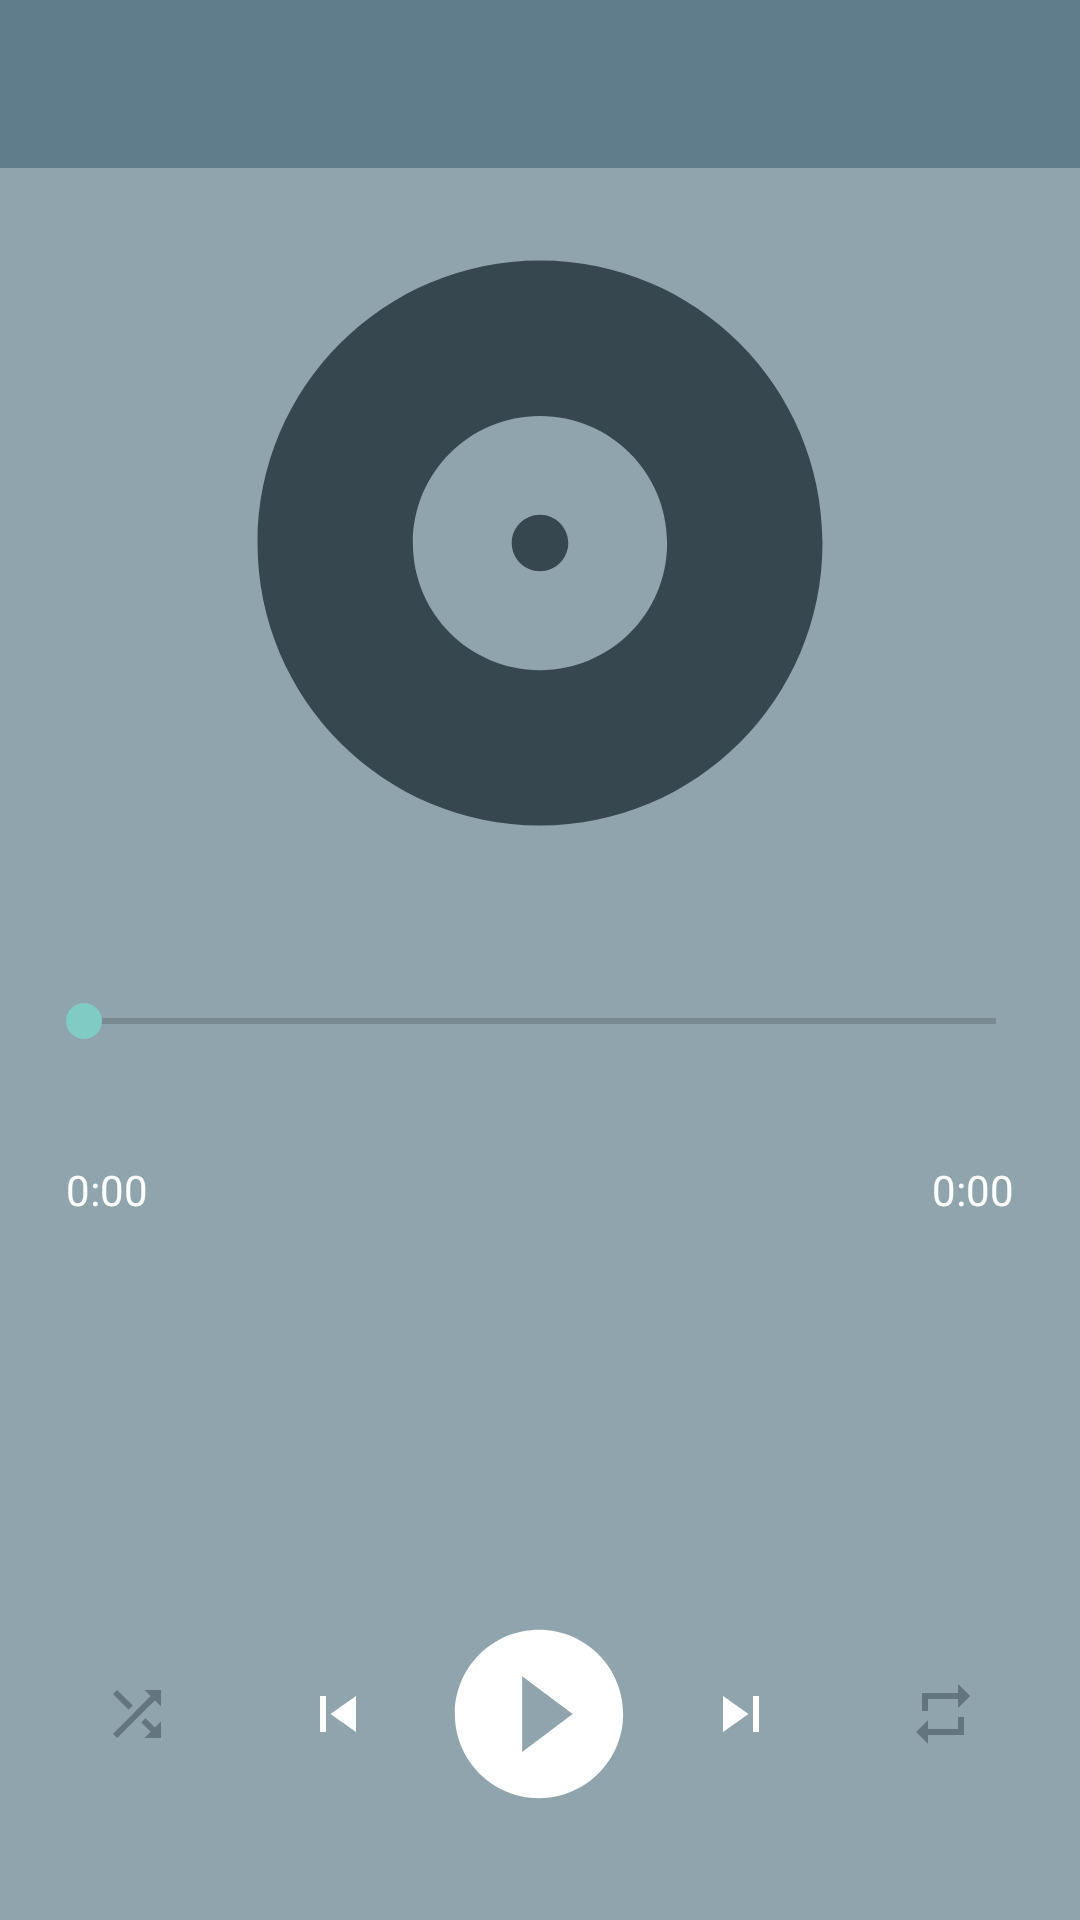

The Android layout XML behind this screen, and the referenced resources:
<!-- AndroidManifest.xml: application theme AppTheme -->
<!-- res/layout/activity_music_control.xml -->
<?xml version="1.0" encoding="utf-8"?>
<LinearLayout xmlns:android="http://schemas.android.com/apk/res/android"
    xmlns:app="http://schemas.android.com/apk/res-auto"
    xmlns:tools="http://schemas.android.com/tools"
    android:id="@+id/activity_music_control"
    android:layout_width="match_parent"
    android:layout_height="match_parent"
    android:orientation="vertical"
    android:background="@color/colorAccent"
    tools:context="com.example.dev.metronome.MusicControl">


    <android.support.v7.widget.Toolbar
        android:id="@+id/toolbar"
        android:layout_width="match_parent"
        android:layout_height="?attr/actionBarSize"
        android:background="@color/colorPrimary"
        app:popupTheme="@style/AppTheme.PopupOverlay"/>


    <ImageView
        android:id="@+id/album"
        android:layout_width="match_parent"
        android:layout_height="0dp"
        android:layout_weight="10"
        app:srcCompat="@drawable/ic_album"
        android:transitionName="albumpic"
        android:layout_margin="12dp" />

    <SeekBar
        android:id="@+id/seekswipe"
        android:layout_width="match_parent"
        android:layout_height="0dp"
        android:layout_weight="2"
        android:layout_margin="12dp"/>


    <LinearLayout
        android:layout_width="match_parent"
        android:layout_height="wrap_content"
        android:orientation="horizontal"
        android:layout_margin="12dp">


        <TextView
            android:id="@+id/curtime"
            android:layout_width="0dp"
            android:layout_height="wrap_content"
            android:layout_weight="1"
            android:gravity="left"
            android:layout_marginLeft="10dp"
            android:textColor="#ffffff"

            android:text="0:00" />


        <TextView
            android:id="@+id/totaltime"
            android:layout_width="0dp"
            android:layout_height="wrap_content"
            android:layout_weight="1"
            android:gravity="right"
            android:textColor="#ffffff"
            android:layout_marginRight="10dp"

            android:text="0:00" />
    </LinearLayout>


    <TextView
        android:id="@+id/tvsongname"
        android:layout_width="match_parent"
        android:gravity="center_horizontal"
        android:layout_height="wrap_content"
        android:textColor="#ffffff"
        android:text=""
        android:layout_margin="12dp"
        android:maxLines="1"
        android:ellipsize="marquee"
        android:textSize="15sp"/>

    <TextView
        android:id="@+id/tvalbumname"
        android:layout_width="match_parent"
        android:gravity="center_horizontal"
        android:layout_height="wrap_content"
        android:textColor="#ffffff"
        android:maxLines="1"
        android:ellipsize="marquee"

        android:text=""
        android:layout_margin="12dp"
        android:textSize="12sp"/>





    <LinearLayout
        android:layout_width="match_parent"
        android:layout_height="0dp"
        android:layout_weight="5"

        android:layout_margin="12dp"

        android:orientation="horizontal">


        <ImageView
            android:id="@+id/shuffle"
            android:layout_width="0dp"
            android:layout_height="wrap_content"
            android:layout_gravity="center_vertical"
            android:layout_weight="1"

            android:alpha="0.5"

            app:srcCompat="@drawable/ic_shuflle" />

        <ImageView
            android:id="@+id/previous"
            android:layout_width="0dp"
            android:layout_height="wrap_content"
            android:layout_gravity="center_vertical"
            android:layout_weight="1"

            app:srcCompat="@drawable/ic_previous" />

        <ImageView
            android:id="@+id/playpause"
            android:layout_width="0dp"
            android:layout_height="wrap_content"
            android:layout_gravity="center_vertical"
            android:layout_weight="1"
            android:elevation="10dp"
            app:srcCompat="@drawable/ic_play"
            android:transitionName="playpause"/>


        <ImageView
            android:id="@+id/next"
            android:layout_width="0dp"
            android:layout_height="wrap_content"
            android:layout_gravity="center_vertical"

            android:layout_weight="1"

            app:srcCompat="@drawable/ic_next" />

        <ImageView
            android:id="@+id/repeat"
            android:layout_width="0dp"
            android:layout_height="wrap_content"
            android:layout_gravity="center_vertical"

            android:layout_weight="1"
            android:alpha="0.5"

            app:srcCompat="@drawable/ic_repeat" />



        </LinearLayout>

</LinearLayout>
<!-- resources referenced by this layout -->
<resources>
  <color name="colorAccent">#90a4ae</color>
  <color name="colorPrimary">#607d8b</color>
  <!-- drawable ic_album (drawable) -->
  <vector xmlns:android="http://schemas.android.com/apk/res/android"
          android:width="24dp"
          android:height="24dp"
          android:viewportWidth="24.0"
          android:viewportHeight="24.0">
      <path
          android:pathData="M12,2C6.48,2 2,6.48 2,12s4.48,10 10,10 10,-4.48 10,-10S17.52,2 12,2zM12,16.5c-2.49,0 -4.5,-2.01 -4.5,-4.5S9.51,7.5 12,7.5s4.5,2.01 4.5,4.5 -2.01,4.5 -4.5,4.5zM12,11c-0.55,0 -1,0.45 -1,1s0.45,1 1,1 1,-0.45 1,-1 -0.45,-1 -1,-1z"
          android:fillColor="@color/colorPrimaryDark"/>
  </vector>
  <!-- drawable ic_next (drawable) -->
  <vector xmlns:android="http://schemas.android.com/apk/res/android"
          android:width="24dp"
          android:height="24dp"
          android:viewportWidth="24.0"
          android:viewportHeight="24.0">
      <path
          android:pathData="M6,18l8.5,-6L6,6v12zM16,6v12h2V6h-2z"
          android:fillColor="@color/white"/>
  </vector>
  <!-- drawable ic_play (drawable) -->
  <vector xmlns:android="http://schemas.android.com/apk/res/android"
          android:width="80dp"
          android:height="80dp"
          android:viewportWidth="24.0"
          android:viewportHeight="24.0">
      <path
          android:pathData="M12,2C6.48,2 2,6.48 2,12s4.48,10 10,10 10,-4.48 10,-10S17.52,2 12,2zM10,16.5v-9l6,4.5 -6,4.5z"
          android:fillColor="@color/white"/>
  </vector>
  <!-- drawable ic_previous (drawable) -->
  <vector xmlns:android="http://schemas.android.com/apk/res/android"
          android:width="24dp"
          android:height="24dp"
          android:viewportWidth="24.0"
          android:viewportHeight="24.0">
      <path
          android:pathData="M6,6h2v12L6,18zM9.5,12l8.5,6L18,6z"
          android:fillColor="@color/white"/>
  </vector>
  <!-- drawable ic_repeat (drawable) -->
  <vector xmlns:android="http://schemas.android.com/apk/res/android"
          android:width="24dp"
          android:height="24dp"
          android:viewportWidth="24.0"
          android:viewportHeight="24.0">
      <path
          android:pathData="M7,7h10v3l4,-4 -4,-4v3L5,5v6h2L7,7zM17,17L7,17v-3l-4,4 4,4v-3h12v-6h-2v4z"
          android:fillColor="@color/colorPrimaryDark"/>
  </vector>
  <!-- drawable ic_shuflle (drawable) -->
  <vector xmlns:android="http://schemas.android.com/apk/res/android"
          android:width="24dp"
          android:height="24dp"
          android:viewportWidth="24.0"
          android:viewportHeight="24.0">
      <path
          android:pathData="M10.59,9.17L5.41,4 4,5.41l5.17,5.17 1.42,-1.41zM14.5,4l2.04,2.04L4,18.59 5.41,20 17.96,7.46 20,9.5L20,4h-5.5zM14.83,13.41l-1.41,1.41 3.13,3.13L14.5,20L20,20v-5.5l-2.04,2.04 -3.13,-3.13z"
          android:fillColor="@color/colorPrimaryDark"/>
  </vector>
  <style name="AppTheme.PopupOverlay" parent="ThemeOverlay.AppCompat.Light">
  
      </style>
  <style name="AppTheme" parent="Theme.AppCompat.Light.DarkActionBar">
          
          <item name="colorPrimary">@color/colorPrimaryTeal</item>
          <item name="colorPrimaryDark">@color/colorPrimaryDarkTeal</item>
          <item name="colorAccent">@color/colorAccentTeal</item>
          <item name="windowActionBar">false</item>
          <item name="windowNoTitle">true</item>
  
          <item name="android:windowContentTransitions">true</item>
  
      </style>
  <color name="colorPrimaryDark">#37474f</color>
  <color name="white">#ffffff</color>
  <color name="colorPrimaryTeal">#009688</color>
  <color name="colorPrimaryDarkTeal">#00695c</color>
  <color name="colorAccentTeal">#80cbc4</color>
</resources>
